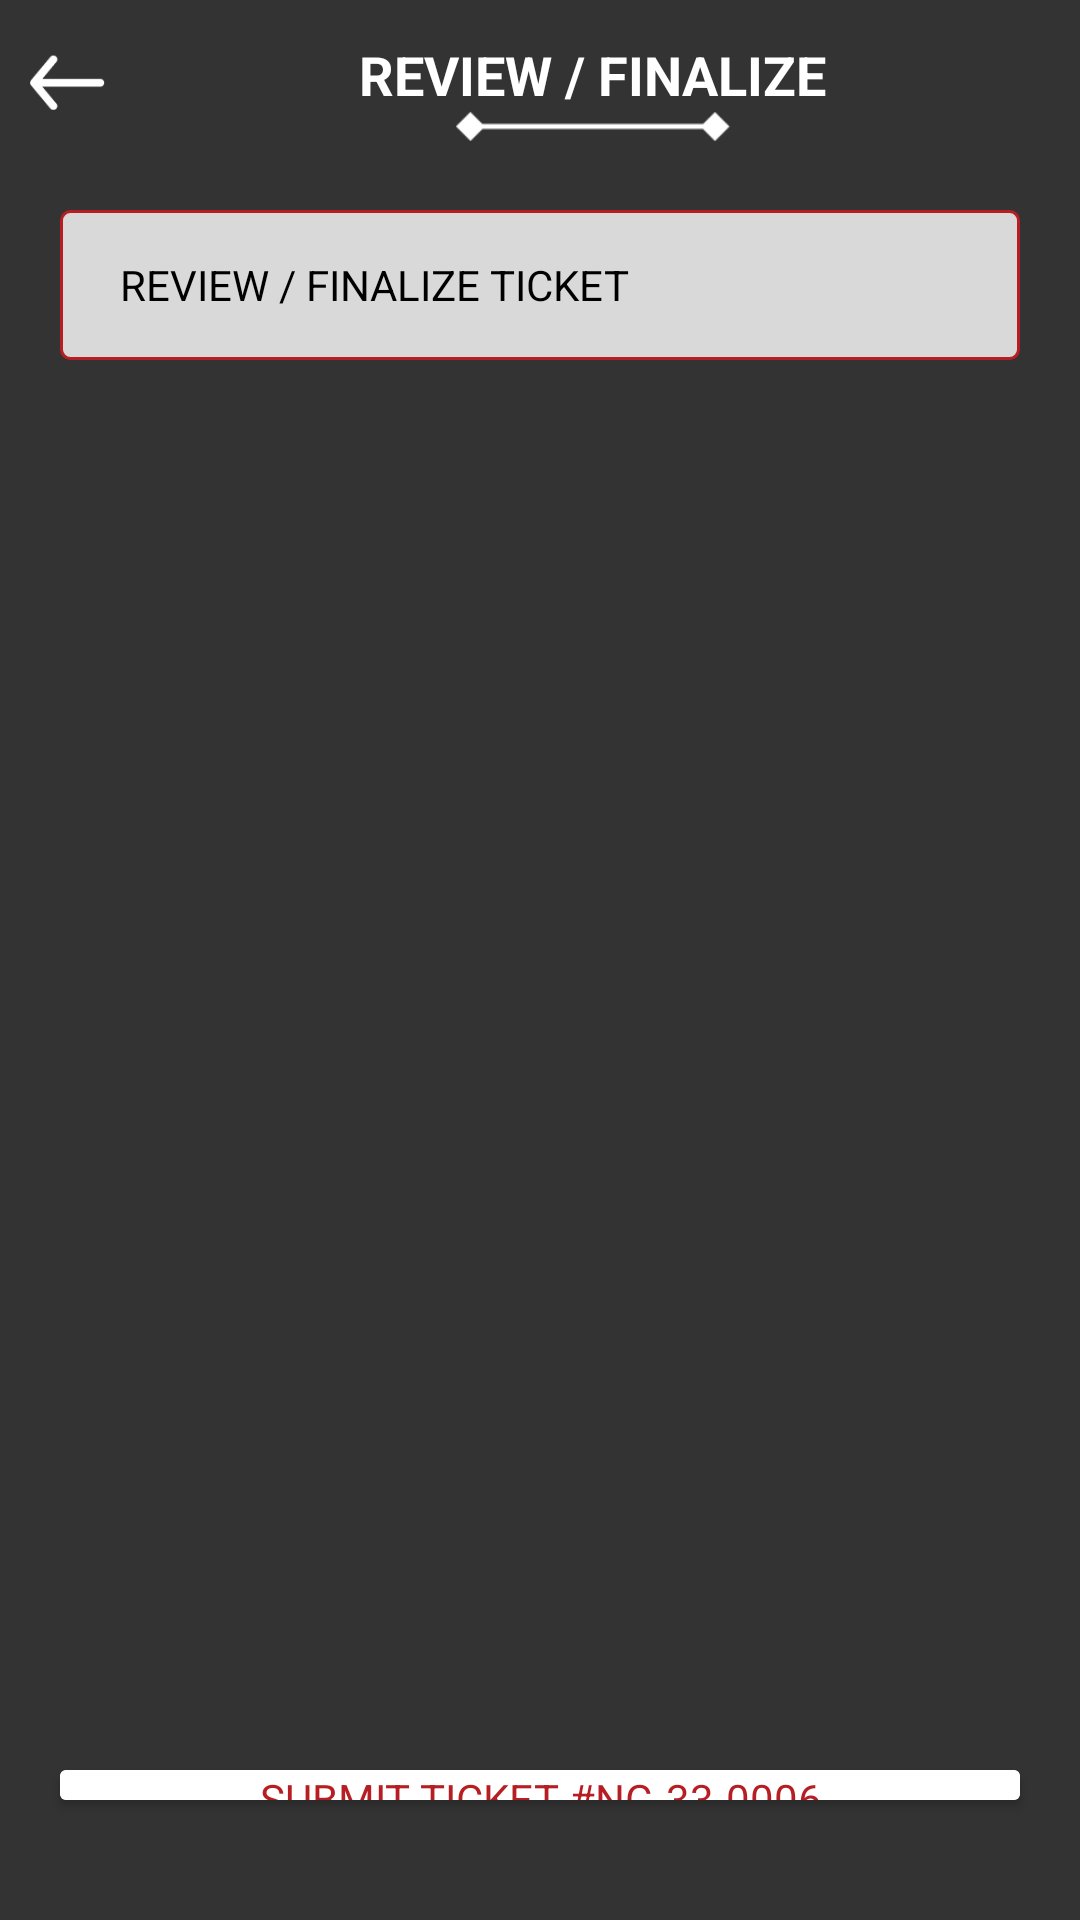

The Android layout XML behind this screen, and the referenced resources:
<!-- AndroidManifest.xml: application theme Theme.GarridoApp -->
<!-- res/layout/activity_reviewfinalize.xml -->
<?xml version="1.0" encoding="utf-8"?>
<RelativeLayout xmlns:android="http://schemas.android.com/apk/res/android"
    xmlns:app="http://schemas.android.com/apk/res-auto"
    xmlns:tools="http://schemas.android.com/tools"
    android:layout_width="match_parent"
    android:layout_height="match_parent"
    android:orientation="vertical"
    android:background="@color/main_background"
    tools:context=".Activity.Reviewfinalize">

    <LinearLayout
        android:id="@+id/back_arrow_layout"
        android:orientation="horizontal"
        android:layout_width="match_parent"
        android:paddingTop="10dp"
        android:layout_height="50dp">

        <ImageView
            android:id="@+id/back_arrow_pp"
            android:layout_width="25dp"
            android:layout_height="25dp"
            android:layout_marginTop="5dp"
            android:layout_marginLeft="10dp"
            android:tint="@color/white"
            android:src="@drawable/back_arroe"
            tools:ignore="UseAppTint">

        </ImageView>
        <LinearLayout
            android:layout_width="match_parent"
            android:layout_height="match_parent"
            android:gravity="center"
            android:orientation="vertical">
            <TextView
                android:layout_width="match_parent"
                android:layout_height="wrap_content"
                android:text="REVIEW / FINALIZE"
                android:gravity="center"
                android:textSize="18sp"
                android:textStyle="bold"
                android:textColor="@color/white"/>
            <ImageView
                android:layout_width="match_parent"
                android:layout_height="10dp"
                android:src="@drawable/line"
                app:tint="@color/white" />

        </LinearLayout>

    </LinearLayout>

    <LinearLayout
        android:id="@+id/review_txt_layout"
        android:layout_width="match_parent"
        android:layout_height="500dp"
        android:layout_below="@+id/back_arrow_layout"
        android:layout_marginStart="20dp"
        android:layout_marginLeft="20dp"
        android:layout_marginTop="20dp"
        android:layout_marginEnd="20dp"
        android:orientation="vertical">
        
        <TextView
            android:id="@+id/review_relized"
            android:layout_width="match_parent"
            android:layout_height="50dp"
            android:background="@drawable/review_txt_custom"
            android:drawableRight="@drawable/arrow_righ"
            android:gravity="center_vertical"
            android:paddingLeft="20dp"
            android:paddingRight="10dp"
            android:text="@string/review"
            android:textColor="@color/black"
            android:textSize="14sp" />

    </LinearLayout>

    <androidx.cardview.widget.CardView
        android:layout_width="match_parent"
        android:layout_height="50dp"
        android:layout_below="@+id/review_txt_layout"
        android:layout_marginLeft="20dp"
        android:layout_marginTop="20dp"
        android:layout_marginRight="20dp"
        android:layout_marginBottom="40dp"
        app:cardCornerRadius="2dp">

        <LinearLayout
            android:id="@+id/review_relized_btn"
            android:layout_width="match_parent"
            android:layout_height="match_parent"
            android:background="@color/white"
            android:orientation="horizontal"
            android:weightSum="3">

            <LinearLayout
                android:layout_width="match_parent"
                android:layout_height="match_parent"
                android:layout_weight="2.4">

                <TextView
                    android:layout_width="match_parent"
                    android:layout_height="match_parent"
                    android:gravity="center"
                    android:text="@string/submit_review"
                    android:textColor="@color/red"
                    android:textSize="@dimen/_16sdp"/>
            </LinearLayout>


        </LinearLayout>

    </androidx.cardview.widget.CardView>

</RelativeLayout>
<!-- resources referenced by this layout -->
<resources>
  <color name="black">#FF000000</color>
  <color name="main_background">#333333</color>
  <color name="red">#B71E23</color>
  <color name="white">#FFFFFF</color>
  <!-- drawable back_arroe: png bitmap (drawable, 994 bytes) -->
  <!-- drawable line: png bitmap (drawable, 431 bytes) -->
  <!-- drawable review_txt_custom (drawable) -->
  <?xml version="1.0" encoding="utf-8"?>
  <selector xmlns:android="http://schemas.android.com/apk/res/android">
      <item >
          <shape android:shape="rectangle"  >
              <corners android:radius="3dp"/>
              <stroke android:width="1dp" android:color="@color/red" />
              <solid android:color="#D9D9D9"/>
          </shape>
      </item>
  </selector>
  <string name="review">REVIEW / FINALIZE TICKET</string>
  <string name="submit_review">SUBMIT TICKET #NG-33-0006</string>
  <style name="Theme.GarridoApp" parent="Theme.MaterialComponents.DayNight.NoActionBar">
          
          <item name="colorPrimary">@color/purple_500</item>
          <item name="colorPrimaryVariant">@color/purple_700</item>
  
          
          <item name="colorSecondary">@color/teal_200</item>
          <item name="colorSecondaryVariant">@color/teal_700</item>
          <item name="colorOnSecondary">@color/black</item>
          
          <item name="android:statusBarColor" tools:targetApi="l">?attr/colorPrimaryVariant</item>
  
          
      </style>
  <color name="purple_500">#FF6200EE</color>
  <color name="purple_700">#333333</color>
  <color name="teal_200">#FF03DAC5</color>
  <color name="teal_700">#FF018786</color>
</resources>
